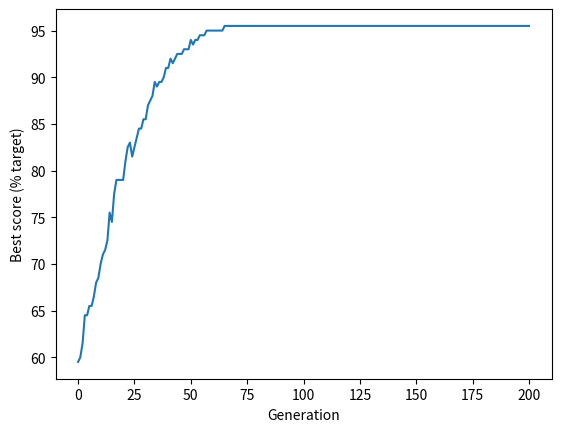

This figure's Python source:
import random
import numpy as np


def create_target_solution(chromosome_length):
    number_of_ones = int(chromosome_length / 2)

    # Build an array with an equal mix of zero and ones
    target = np.zeros(chromosome_length)
    target[0: number_of_ones] = 1

    # Shuffle the array to mix the zeros and ones
    np.random.shuffle(target)

    return target


def create_starting_population(individuals, chromosome_length):
    # Set up an initial array of all zeros
    population = np.zeros((individuals, chromosome_length))
    # Loop through each row (individual)
    for i in range(individuals):
        # Choose a random number of ones to create
        ones = random.randint(0, chromosome_length)
        # Change the required number of zeros to ones
        population[i, 0:ones] = 1
        # Sfuffle row
        np.random.shuffle(population[i])

    return population


def calculate_fitness(target, population):
    # Create an array of True/False compared to reference
    identical_to_target = population == target
    # Sum number of genes that are identical to the reference
    fitness_scores = identical_to_target.sum(axis=1)

    return fitness_scores


def select_individual_by_tournament(population, scores):
    # Get population size
    population_size = len(scores)

    # Pick individuals for tournament
    fighter_1 = random.randint(0, population_size - 1)
    fighter_2 = random.randint(0, population_size - 1)

    # Get fitness score for each
    fighter_1_fitness = scores[fighter_1]
    fighter_2_fitness = scores[fighter_2]

    # Identify individual with highest fitness
    # Fighter 1 will win if score are equal
    if fighter_1_fitness >= fighter_2_fitness:
        winner = fighter_1
    else:
        winner = fighter_2

    # Return the chromosome of the winner
    return population[winner, :]


def breed_by_crossover(parent_1, parent_2):
    # Get length of chromosome
    chromosome_length = len(parent_1)

    # Pick crossover point, avoding ends of chromsome
    crossover_point = random.randint(1, chromosome_length - 1)

    # Create children. np.hstack joins two arrays
    child_1 = np.hstack((parent_1[0:crossover_point],
                         parent_2[crossover_point:]))

    child_2 = np.hstack((parent_2[0:crossover_point],
                         parent_1[crossover_point:]))

    # Return children
    return child_1, child_2


def randomly_mutate_population(population, mutation_probability):
    # Apply random mutation
    random_mutation_array = np.random.random(
        size=(population.shape))

    random_mutation_boolean = \
        random_mutation_array <= mutation_probability

    population[random_mutation_boolean] = \
        np.logical_not(population[random_mutation_boolean])

    # Return mutation population
    return population


# Set general parameters
chromosome_length = 200
population_size = 500
maximum_generation = 200
best_score_progress = []  # Tracks progress

# Create reference solution
# (this is used just to illustrate GAs)
target = create_target_solution(chromosome_length)

# Create starting population
population = create_starting_population(population_size, chromosome_length)

# Display best score in starting population
scores = calculate_fitness(target, population)
best_score = np.max(scores) / chromosome_length * 100
print('Starting best score, percent target: %.1f' % best_score)

# Add starting best score to progress tracker
best_score_progress.append(best_score)

# Now we'll go through the generations of genetic algorithm
for generation in range(maximum_generation):
    # Create an empty list for new population
    new_population = []

    # Create new popualtion generating two children at a time
    for i in range(int(population_size / 2)):
        parent_1 = select_individual_by_tournament(population, scores)
        parent_2 = select_individual_by_tournament(population, scores)
        child_1, child_2 = breed_by_crossover(parent_1, parent_2)
        new_population.append(child_1)
        new_population.append(child_2)

    # Replace the old population with the new one
    population = np.array(new_population)

    # Score best solution, and add to tracker
    scores = calculate_fitness(target, population)
    best_score = np.max(scores) / chromosome_length * 100
    best_score_progress.append(best_score)

# GA has completed required generation
print('End best score, percent target: %.1f' % best_score)

# Plot progress
import matplotlib.pyplot as plt

plt.plot(best_score_progress)
plt.xlabel('Generation')
plt.ylabel('Best score (% target)')
plt.show()
